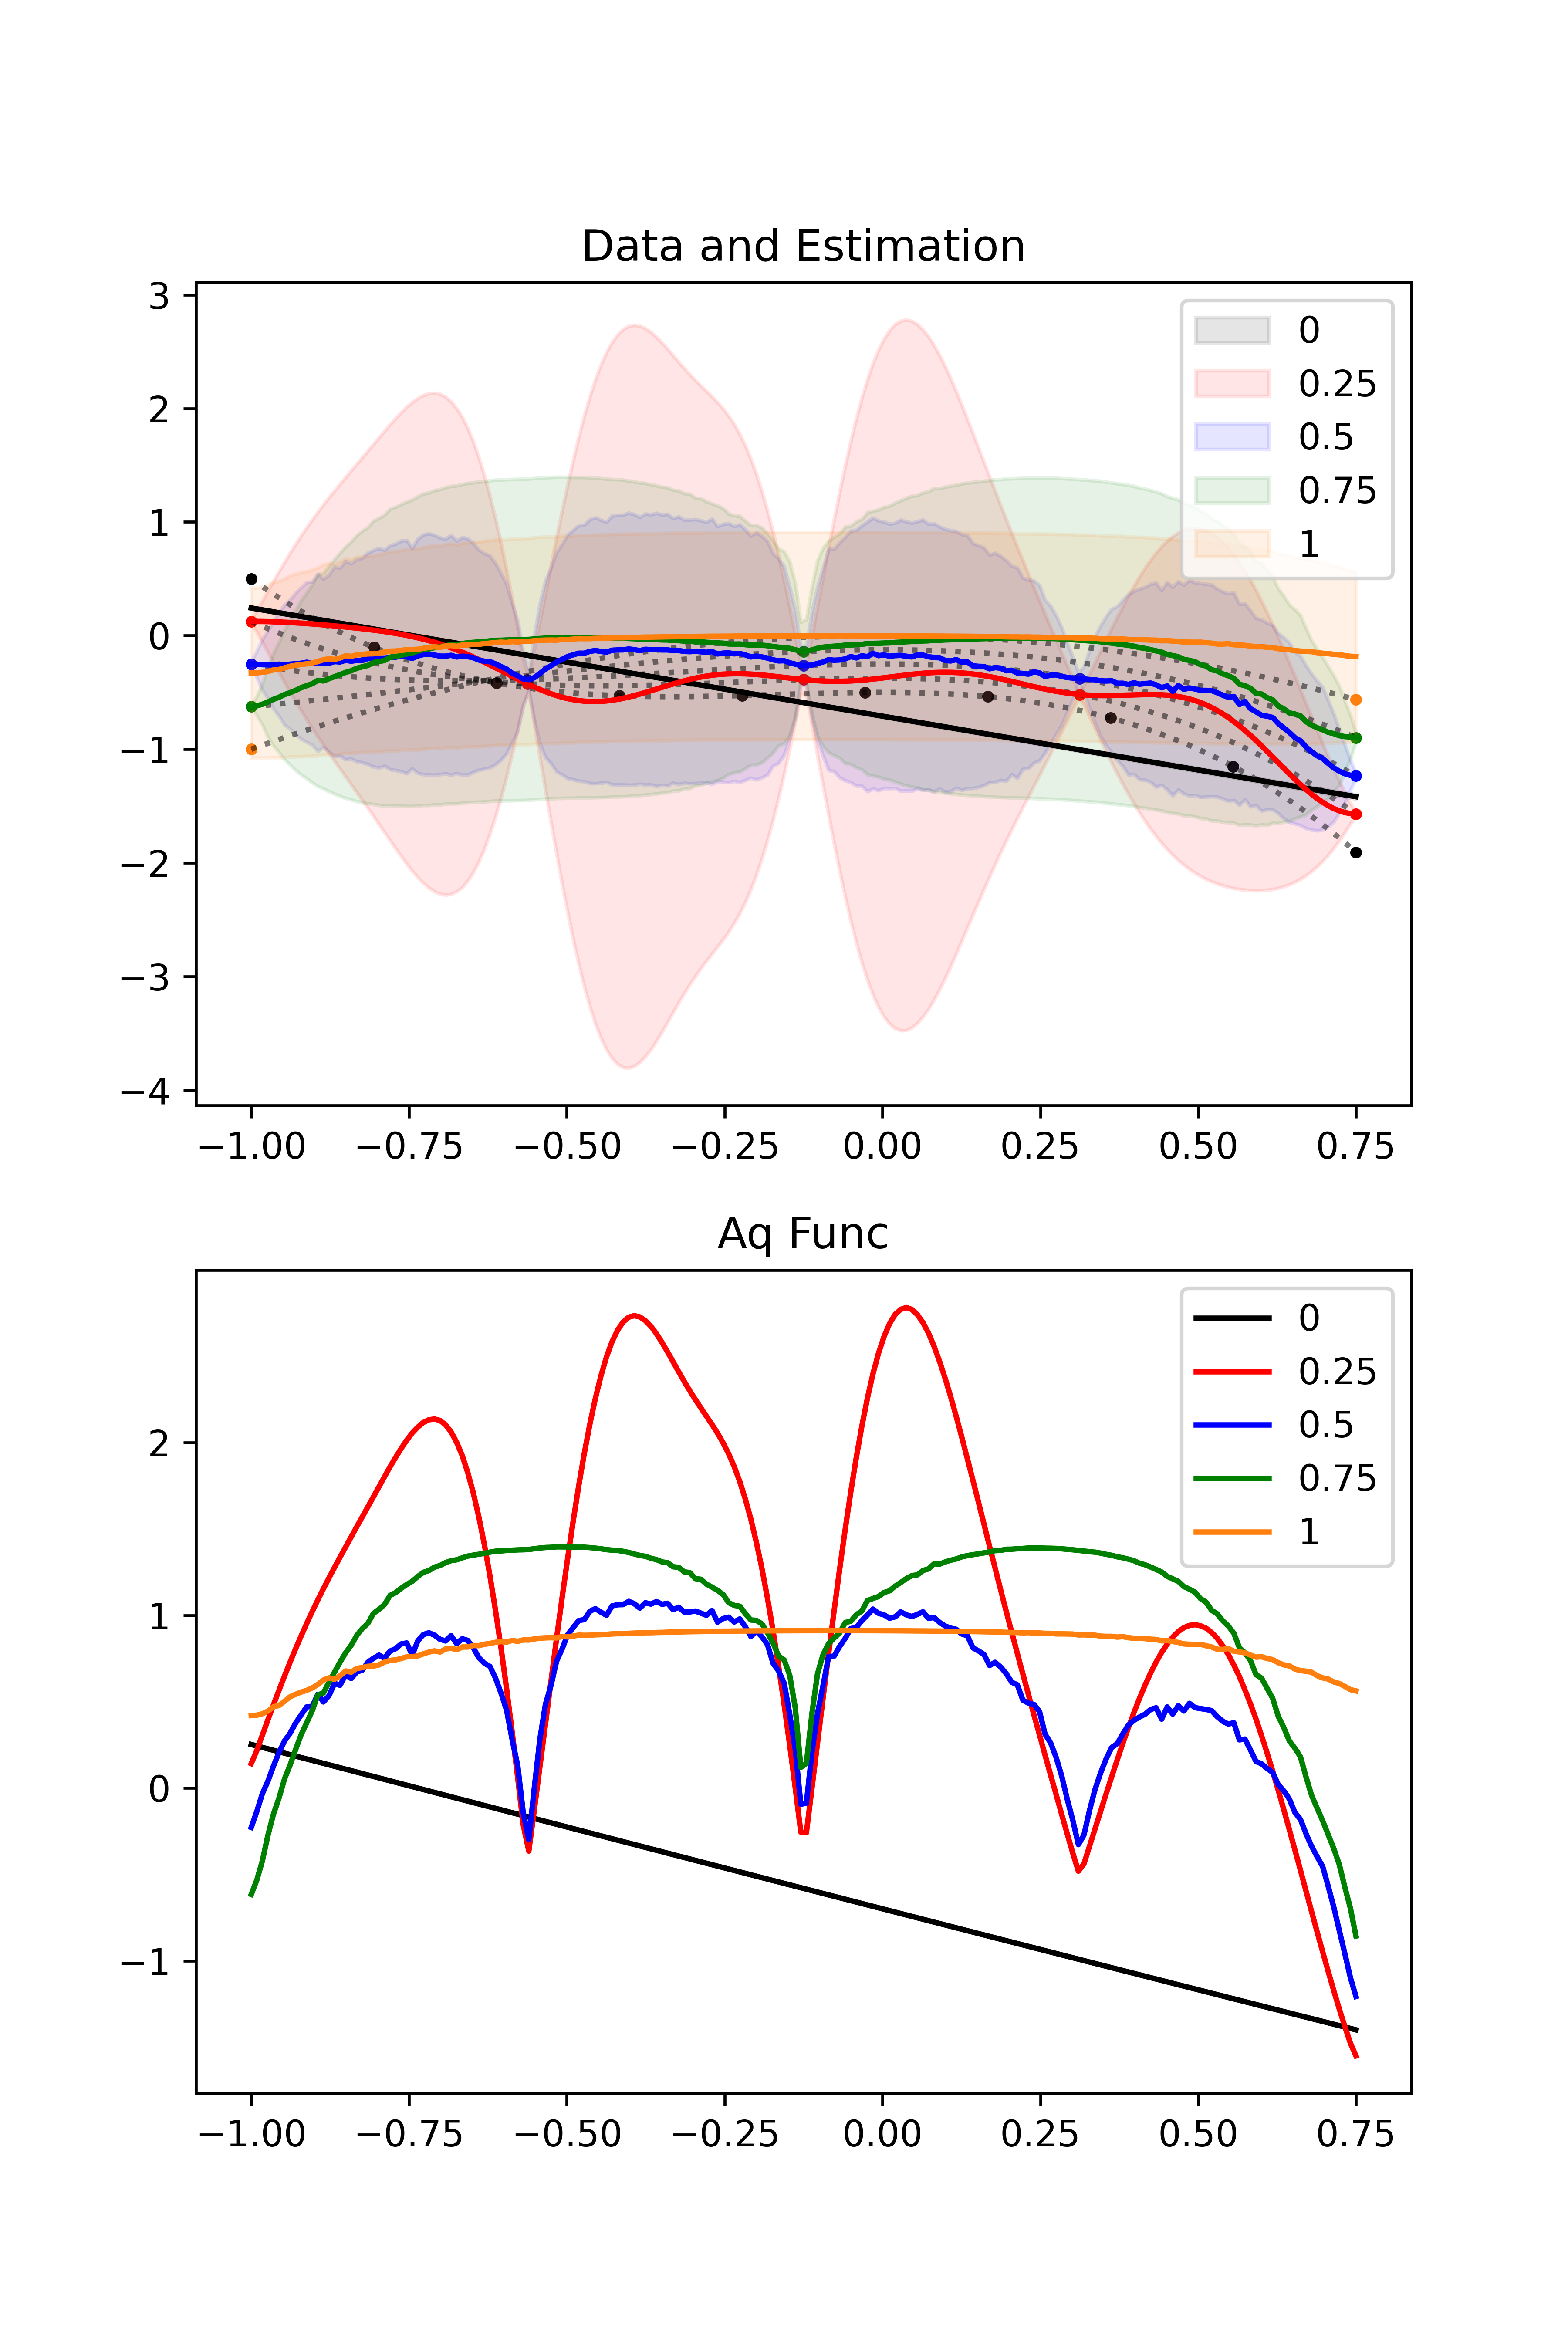

Generate this figure with Python:
from re import S
import numpy as np 
import matplotlib.pyplot as plt 

import GPy 
import numpy as np 
from emukit.multi_fidelity.convert_lists_to_array import convert_x_list_to_array, convert_xy_lists_to_arrays
import matplotlib.pyplot as plt 
import numpy as np
from emukit.examples.multi_fidelity_dgp.multi_fidelity_deep_gp import DGP_Base, init_layers_mf
from gpflow.kernels import RBF, White, Linear
from gpflow.likelihoods import Gaussian
from gpflow.actions import Loop, Action
from gpflow.mean_functions import Zero
from gpflow.training import AdamOptimizer
import gpflow.training.monitor as mon
from gpflow.training import AdamOptimizer, ScipyOptimizer, NatGradOptimizer




def make_dgpMF_model(X, Y, Z):
    
    L = len(X)

    Din = X[0].shape[1]
    Dout = Y[0].shape[1]

    kernels = []
    k_2 = RBF(Din, active_dims=list(range(Din)), variance=1., lengthscales=10., ARD=True)
    kernels.append(k_2)
    for l in range(1,L):
        
        D = Din + Dout
        D_range = list(range(D))
        k_corr_2 = RBF(Din, active_dims=D_range[:Din], lengthscales=0.1,  variance=1.5, ARD=True)
        k_corr = k_corr_2
        
        k_prev = RBF(Dout, active_dims=D_range[Din:], variance = 1., lengthscales=0.1, ARD=True)
        k_in = RBF(Din, active_dims=D_range[:Din], variance=0.1, lengthscales=1., ARD=True)
        k_bias = Linear(Dout, active_dims=D_range[Din:], variance = 1e-6)
        k_in.variance = 1e-6
        k_l = k_corr*(k_prev + k_bias) + k_in
        kernels.append(k_l)

    '''
    A White noise kernel is currently expected by Mf-DGP at all layers except the last.
    In cases where no noise is desired, this should be set to 0 and fixed, as follows:
    
        white = White(1, variance=0.)
        white.variance.trainable = False
        kernels[i] += white
    '''
    for i, kernel in enumerate(kernels[:-1]):
        kernels[i] += White(1, variance=0.)
            
    num_data = 0
    for i in range(len(X)):
        print('\nData at Fidelity ', (i+1))
        print('X - ', X[i].shape)
        print('Y - ', Y[i].shape)
        print('Z - ', Z[i].shape)
        num_data += X[i].shape[0]
        
    layers = init_layers_mf(Y, Z, kernels, num_outputs=1)
        
    model = DGP_Base(X, Y, Gaussian(), layers, num_samples=10, minibatch_size=1000)

    return model



class PrintAction(Action):
    def __init__(self, model, text):
        self.model = model
        self.text = text
        
    def run(self, ctx):
        if ctx.iteration % 10 == 0:
            likelihood = ctx.session.run(self.model.likelihood_tensor)
            objective = ctx.session.run(self.model.objective)

            print('ELBO {:.4f};  KL {:,.4f}'.format(ctx.session.run(self.model.L), ctx.session.run(self.model.KL)))
            print('{}: iteration {} objective {:,.4f}'.format(self.text, ctx.iteration, objective))

def run_adam(model, lr, iterations, callback=None):
    adam = AdamOptimizer(lr).make_optimize_action(model)
    callback = PrintAction(model,'')
    actions = [adam] if callback is None else [adam, callback]
    loop = Loop(actions, stop=iterations)()
    model.anchor(model.enquire_session())


def f(x,fi):
        fi = 1-fi
        return (-(2*(x)**(2)+fi*4*x**3)-fi)/2#+np.random.uniform(0,0.5*fi,len(x))+3)/2

x_b = [-1,0.75]
n_eval = 100
fidels = [0,0.25,0.5,0.75,1]
lam = [1,2,4,6,10]
zeta = [4,5,4,3]

x = np.linspace(x_b[0],x_b[1],1000)

fig,axs = plt.subplots(2,1,figsize=(6,9))
for i in range(len(fidels)):
        y = f(x,fidels[i])
        #y = (y-np.mean(y))/np.std(y)
        axs[0].plot(x,y,c='k',alpha=0.5,ls=':')


n_init = 25
num = [10,5,5,3,2]
c = ['k','r','b','g','tab:orange']
lab = ['0','0.25','0.5','0.75','1']

x_data = []
y_data = []
for i in range(len(fidels)):
    x = np.linspace(x_b[0],x_b[1], num[i])[:,None]
    y = f(x.T[0],fidels[i])
    #y = (y-np.mean(y))/np.std(y)
    axs[0].scatter(x.T,y,s=5,c=c[i])
    x_data.append(x)
    y_data.append(np.array([y]).T)
#plt.savefig('multi_fidelity/test.png')

### Convert lists of arrays to ND-arrays augmented with fidelity indicators

X_train, Y_train = convert_xy_lists_to_arrays(x_data, y_data)



z_data = [x_data[i]]
for i in range(1,len(fidels)):
    new = np.concatenate((x_data[i-1],y_data[i-1]),axis=1)
    z_data.append(new)


dgp = make_dgpMF_model(x_data, y_data, z_data)


print('Running Optimisation!')
run_adam(dgp,0.01, 1000)
print('Done training')

n_plot = 200
plot = np.linspace(x_b[0],x_b[1],n_plot)[:,None]


something_all,mean_all,var_all = dgp.predict_all_layers(plot,400)
plot = plot.flatten()
for n in range(len(fidels)):
    
    mean = np.mean(mean_all[n],axis=0)[:,0]
    std  = np.mean(var_all[n],axis=0) 
    std = (np.sqrt(std) * 1.96)[:,0]
    B = 1
    axs[0].plot(plot,mean,c=c[n])
    axs[0].fill_between(plot, (mean - std), (mean + std), color=c[n], alpha=0.1,label=lab[n])
    axs[1].plot(plot,mean+B*std,c=c[n],label=lab[n])
    axs[1].legend()
    axs[0].set_title('Data and Estimation')
    axs[1].set_title('Aq Func')
    #axs[1].legend()

    axs[0].legend()




plt.savefig('multi_fidelity/algorithm_test.png',dpi=600)


